pico-8 play session: mixed d-pad (fixed 12-tick cycle)

[t = 1 s] mixed d-pad (1.2s cycle ×~1): → ← ↑ ↓ + 🅾/❎ taps, ~1s
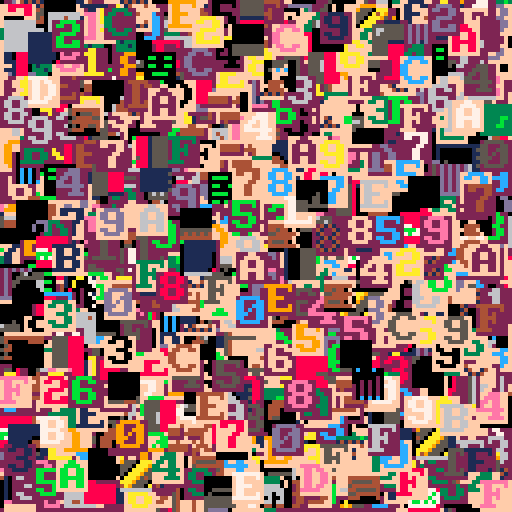

pico-8 cartridge
version 35
__lua__
page,src,nbpage,hit,tot=
 0,0,peek(0),0,0
--bench
ben,benx,beny={},{},{}
function init()
 cls()
 dtime=stat(1)
 unpack_gfx()
 dtime=stat(1)-dtime
 palt(0,false)
 srand(42)
 for i=1,32767 do
  add(ben,rnd(760)\1)
  add(benx,rnd(121)\1)
  add(beny,rnd(121)\1)
 end
end
--[[
function _update()
 if (btnp(⬅️)) page-=1 redraw=true
 if (btnp(➡️)) page+=1 redraw=true
 page=mid(0,page,3)
 if redraw then
  if page==4 then
   gfx2spr(spr_title,0,0)
  else
   src=0x8000+page*8192
   memcpy(0x0,src,0x2000)
  end
  redraw=false
 end
end
]]--
--function _draw()
function draw()
 cls()
 color(1)
 spr(0,0,0,16,16)

 print(page.."/"..nbpage.." "..src,0,0)
 print(" "..dtime.." cpu")

end



function unpack_gfx()
 local off=1+nbpage*2
 --decomp pack1 to 0x8000
 --decomp pack2 to 0xa000
 --decomp pack3 to 0xc000
 --decomp pack4 to 0xe000
 for i=1,nbpage do
  px9_decomp(0,0,off,pget,pset)
  local addr=0x6000+i*0x2000
  memcpy(addr,0x6000,0x2000)
  local len=%(-1+i*2)
  off+=len 
 end
 --unpack gfx title
-- unpack_str_gfx(spr_title)
end

function unpack_str_gfx(img)
 px9_decomp(0,0,img.gfx,sget,sset)
 local w,h=img.w/2,img.h
 local len,raw=w*h,{}
 --
 for x=1,len,4 do
  local addr=x-1
  addr=addr%w+addr\w*64
  add(raw,peek4(addr))  
 end
 img.raw=raw
end

function gfx2spr(img,x,y)
 local w,raw,off=
  img.w/2,img.raw,x/2+y*64
 for i=1,#raw do
  local addr=i*4-4
  addr=addr%w+addr\w*64
  poke4(off+addr,raw[i])
 end
end


-- virt sprite
local vsprtbl,vsprq=
 {},{l=0}

function draw_vspr(nspr,x,y)
 local nxtspr
 --nspr in cache ?
 if vsprtbl[nspr] then
  nxtspr=vsprtbl[nspr]
  hit+=1
 else
  nxtspr=vsprq.l
  if vsprq[nxtspr] then
   vsprtbl[vsprq[nxtspr]]=nil--old
  end
  vsprq[nxtspr]=nspr
  vsprtbl[nspr]=nxtspr
  vsprq.l=(nxtspr+1)%256
  --copy 
  local dst,src=
   nxtspr\16*512+nxtspr%16*4,
   0x8000+nspr\16*512+nspr%16*4
  for i=0,448,64 do
   poke4(dst+i,$(src+i))
  end
 end
 --draw spr
 spr(nxtspr,x,y)
end


function ldel(tbl,ielt)
--debug print("del "..ielt)
 local o=tbl[ielt]
 --delete first ? update first
 if (tbl.f==ielt) tbl.f=o.n
 --delete last ? update last
 if (tbl.l==ielt) tbl.l=o.p
 --if prev, update prev.next
 if (o.p) tbl[o.p].n=o.n
 --if next, update next.prev
 if (o.n) tbl[o.n].p=o.p
 --as deleted,nomore prev or next
 o.p,o.n=nil,nil
 tbl.len-=1
end

function laddlast(tbl,ielt)
--debug print("add "..ielt)
 local l,f=tbl.l,tbl.f
 if (l) tbl[l].n=ielt--add next to last
 if (not f) tbl.f=ielt--init
 local o=tbl[ielt]
 if (o==nil) o={} tbl[ielt]=o
 o.p=l
 o.n=nil
 tbl.l=ielt
 tbl.len+=1
end

-->8
-- px9 decompress

-- x0,y0 where to draw to
-- src   compressed data address
-- vget  read function (x,y)
-- vset  write function (x,y,v)

function
    px9_decomp(x0,y0,src,vget,vset)

    local function vlist_val(l, val)
        -- find position and move
        -- to head of the list

--[ 2-3x faster than block below
        local v,i=l[1],1
        while v!=val do
            i+=1
            v,l[i]=l[i],v
        end
        l[1]=val
--]]

--[[ 7 tokens smaller than above
        for i,v in ipairs(l) do
            if v==val then
                add(l,deli(l,i),1)
                return
            end
        end
--]]
    end

    -- bit cache is between 8 and
    -- 15 bits long with the next
    -- bits in these positions:
    --   0b0000.12345678...
    -- (1 is the next bit in the
    --   stream, 2 is the next bit
    --   after that, etc.
    --  0 is a literal zero)
    local cache,cache_bits=0,0
local str=ord(src,8)--dho
local pos=str and 1 or src--dho
    function getval(bits)
        if cache_bits<8 then
            -- cache next 8 bits
            cache_bits+=8
            --cache+=@src>>cache_bits
            --src+=1
cache+=(str and ord(src,pos) or @pos)>>cache_bits --dho
pos+=1 --dho
        end

        -- shift requested bits up
        -- into the integer slots
        cache<<=bits
        local val=cache&0xffff
        -- remove the integer bits
        cache^^=val
        cache_bits-=bits
        return val
    end

    -- get number plus n
    function gnp(n)
        local bits=0
        repeat
            bits+=1
            local vv=getval(bits)
            n+=vv
        until vv<(1<<bits)-1
        return n
    end

    -- header

    local
        w,h_1,      -- w,h-1
        eb,el,pr,
        x,y,
        splen,
        predict
        =
        gnp"1",gnp"0",
        gnp"1",{},{},
        0,0,
        0
        --,nil

    for i=1,gnp"1" do
        add(el,getval(eb))
    end
    for y=y0,y0+h_1 do
        for x=x0,x0+w-1 do
            splen-=1

            if(splen<1) then
                splen,predict=gnp"1",not predict
            end

            local a=y>y0 and vget(x,y-1) or 0

            -- create vlist if needed
            local l=pr[a] or {unpack(el)}
            pr[a]=l

            -- grab index from stream
            -- iff predicted, always 1

            local v=l[predict and 1 or gnp"2"]

            -- update predictions
            vlist_val(l, v)
            vlist_val(el, v)

            -- set
            vset(x,y,v)
        end
    end
end
-->8
function bench()
 cls()
 local ctime=stat(1)
 for i=1,#ben do
  local nb=ben[i]
  local x=benx[i]
  local y=beny[i]
  draw_vspr(nb,x,y)
  tot+=1
 end
 ctime=stat(1)-ctime
 spr(0,0,64,16,4)
 spr(128,0,96,16,4)
 rectfill(0,81,127,92,0)
 print("ratio "..(hit/tot)..
  " time "..(ctime/30),0,81,7)
 print("vspr/sec "..(#ben/(ctime/30)))
end

function debug()
	cls() x=0
	seq={0,1,2,3,4,1,3,3,4,5}
	while tot<32678 do
	 rectfill(0,0,64,24,0)
  tot+=1
--	 nb=2*(rnd(5))\1+256
  nb=seq[tot]
 	print("nb "..nb.." next "..(seq[tot+1]or-1),0,0,2)
		draw_vspr(nb,x,32) x=(x+8)%128--0
	 print("tot "..tot)
	 spr(0,0,64,16,4)
	 --flip()
	
	 rectfill(0,96,127,127,0)
	 color(2)
	 print("len "..#vsprq,0,96)
	 print(tbl2str(vsprq))
	 print("l "..vsprq.l)
--	 print(llist2str(vsprq))
--	 print(llist2str_rev(vsprq))
	 flip()
	 repeat until btnp(❎)
 end
end

function llist2str(tbl)
 local res=""
 if (tbl.f==tbl.l) return res
 local c=tbl.f
 repeat 
  res=res..c..","
  c=tbl[c].n
 until c==nil 
 
 return res
end
function llist2str_rev(tbl)
 local res=""
 if (tbl.f==tbl.l) return res
 local c=tbl.l
 repeat 
  res=c..","..res
  c=tbl[c].p
 until c==nil 
 
 return res
end
function tbl2str(tbl)
 local res=""
-- for x in all(tbl) do
 for i=0,#tbl do
  x=tbl[i]
  res=res..x..","
 end
 return res
end

init()
bench()
--debug()
__gfx__
402680cea0cea0cea0ffff8ff7ffff78fd89920bce31cdef52f7ff81ffef92ad34ff199052f18e00ff14dd46f320f118f08a4899ff087aef300f781e44d32af1
c892ffcf78019c8f21745ef09efb3b2afaeed95778a0b3c229848e299432299c808337df83ceea93f3d7400bee3034aa02780301d1734fe770921ccf8ccf1eec
f02ef18ff8cd1e92af344ac1342f3aa88378ef33df12be12c2a32922a4930e21e8468829f8ff6e7005302c00071b22e740005ffd2ee77a720fae2ef5b02ae4bc
4ca49ee2d25e47fe7c06014ecf70007ace02e301d101a0c301c1a9bb1450f14c0248e924f72e129f61a3ce789e8c80f78bc1304fd9f3a284870dcfc68487f70f
29e79d16382a317040198a0e480df7ff1343cb72e0e45210e47aebe8d0e578ff4f76fccdcf90e36726f9ffdc7e0fe7a08f04d78be107c0f9ffdca6fdeff0ff6e
0adff44cf198ffc2f30ee73f1fcf161ff47ad13c2ef9bd5bf18e78703d3712ce42d3b872fc1612ef89ffe0f44ab4e02e0d774415cd82f3ffa9d0b2aa8378027c
7e74ff5f129c5dc1c11d1dccf3fff1493f0f0b8edfd93e3b7ef11eff0c84cf40706ef06cf1ffec41f74e785ef0ffaee90ff06c80e720c172ff74f3cbb4f0cf20
308e121cff4a1ff7b7fb71ff0ff08ece7c5fc3948c9bcad802c674ef93ece8f3ff9842d8a0899042423bffdf52e53189982241ffffc4f9b895e5d5261192ffcf
9fe1341f294c72968369adc3141affcf81c59af41c46700749486e211593f4c0f7000dcf1a2686e700cf80d7b0021742ae4c89a24f898288f344c901df312ff4
ac213a4a51a286313f641194ac4744df3ff198e44a3440b6a259d38a72802388cb7290548414e00b59e3c6fd02451688ce59220c47699c2192ce889ac1ad67f9
1aac5e1e44e5e0bc8e8287394529725e404ac1ac9abf6a410736382cc10969414e3e5401e798255219cf9152694231f12af75e880921f322213adf020201effc
cf9e06788e53f12f2134ff11ff496ef10bf3ff0df9ff6d49159f84ffff6842988f95f1ff1ff52d309ac534ffcfb0d6f865846e3d30494fff35380f5878056fbc
43f40248c44a5e03d3c3598f4c4e6f2a44840031bc02442f84585e304b40b8aee790f02dd1f9ce491b944e59e01971110078e9052027f92aef45d846e75229c7
2b742195acb532709e718b1b12af84ceee85f33055e954342b5d0b4eb04601e11de4942984e7b8144f6209eebc11f39080120d096819a447263c384f129f613a
dc25e72361e10178708e341545e7789e4519fe51360f295ae09cf0cf8ba2e79e9f04389d22f86ca13a21f19f07d651ffe824f1a4349ff38fd12efb1f3c1f706f
97b2ff97ff49ffff3ae81a9c1cafc420340f18fc330fd7f0c5947c5e7269b406699cc2699c96972b9337cffd0369d825463049ff90f2157cb883e5d1082035ba
a6b401c12f369ad9737272e8fb1e260001e0704e002242e8ab05df38ee7640a83712328ff9f3102d840c00b200002021bd07cfbd746de71231cf7803784e8240
00228200001b42070e884402132a75c1d5622bd4469992dc01cf000812009580a008239457c6441b80c94c6a3b23f7097c080f4095145908e09002545e17bfdd
1583e41e2e364fd3080794007098dee8ec97179f8c4e0e942cc130c07a01f1dbf1a9314af1199f75e075bdb4c6066145a994bf69f12d17b27d810b575c2bb401
6aee74b08fc9f9dde1344fcbd19c2780a31e82cfc1953c214513e0e01a9f34bdf8315f3936b9daf1880b3415184cf30ff1f27a8ecb8a194c8c482420027966cb
747080d3f3ef985383444b8812b191a3f44f4ef18f5de018352f599f7b210198ac8567f0d4e0108e93179fc3ff8c073e593f898084e7014f2bedb519f21e5c2b
8431ffa117c6a93c0a212cf9810ba19c8be62ee772ef632e949c1e1d862ed1418eeee54690ff98928f948b09198f84848e8ecfe07eb199c13c1ff39062e36907
546f743f74de651f42ae945c29e77a74cb94466d944a552e4acf1a129f8df72ee335512ac325e70fef84e778ff203227d32948c3441183f388e776ef331f2917
32bb428017208507e01216ccf3c174ef8ecfa3db7ca79590a2d446292d9dd1348935890642f98ff8a3f8ac4801fe121c9ce8e08cf0168c08effee737af2b9c6c
3a4ab49ae071c4ae64128a0c0ba1f159b6ac2f976117d5efe534bc89388824243400c727369a7a73757274ae959c02e04a29178b163ca45309e3e3b3a92f47f9
198fd98c6eb4316fe484f77676ffb03d1f88194e398ae70124012e743ef042f73eb31493e974478a57f221379f941f876e94c66baf7bac5bd5578d572fb23c9c
00cfc705614f09ae474f49ee138fb4422e4da350000071840065cb7f0464cfb700dec30d342c1fac731e429402db8400000070be8d709e0e30d8705ecc2e0ad9
e3c12e2d8a0000000067fe3a3fa3a3a1f0cd7df82227cfb208000000004039393e3e3e984c5e9f356f7b07e4e083bb94050000000093e0aff3333a3b79f1cd3b
3ad814c1240480009502c152c37054c360f3e973130c2364904ccd328b6ed3ff38c7c7c73731cf2263941c4cfacffcacf99bf4dfdf7de0fbf1d7f48ca4173398
f948f350f1a9f04ef18f3d38ff43f3ff3b5cb483d3f33f0acfecf04d1ffd708edd4293f5ff72ffbb7221072e969c01f74ef65cc3f331ffe0eec72edf11319384
f9c8e818f9f874787074ef344b3988a758e63d4ff4ce8ecfecf85c7c7848a36ec96679f8cf989f7bef84f70e19fde15809e781008024c920895813000000f778
8ec91f214238fbff5f7497d32c50b8c0000000e000000000000910109f2849defe2eb35c48ffef9bffd1dd42d2a89392a025495a92e4100c929e9fd9c1c12d57
f0ffaed9f1d8997ac57c631fd195828e4100100c08080000200180f0108fc942b2f86df1ff5df39f4878020a00e000000000000000708ff7ffdf92c00526090e
00802500000000f00fffff8f54ffacf7ff85d1c1f14243f3ff0c07969f728c0084a42ae00ef0ffbe304b0cffff8ff7ffff78fd7a98a1b2c3d4e5f6004cc446c1
029ca4499aa4499cc009980ce480499a84c9402e0228020898c0098a00020008200022255a13c024020008a0e010ac34424293785092a425498a0888088e8e58
92e4e8e8c2500bf12b85440b8a2a3a1b201f30496884466884078846050d140adf0d24027853c145444cc4b005d254514145453422002420f1ade00101073841
2028025100fffc948790061424a0455aa4924241296144c288924241292142489812e4e8e0f8ffefea3236021e60a4455aa4456a844648e42007445aa4440e72
1140114040844658041000400001102159928826110040000507e025911212cc8392a425495a44404470744492a447471706d208df292c52585451d1887188c1
4a23344223344834226828d070ee281140938a2e2a622206a518a6828a2a2a2a9101200101ef0d07083848810a4111008a70efa7b40cb420a001255aa2159402
4a092b12461494024a0919424294a0470747f7ff9f9aa5599225997080220731285aa205899888c94c6e7213936100c20002000880499a443048100504100005
4c024c02020828208080f77e041000f12a1219e0908831119c1d9016901626848429215242a4e79e1225151dff021e7080831405000440128807499aa4a2828a
ff0d47071248f348c1028ec1306f4c7020008c6844600943c847172124440919424294101dac17944c4294902126c221c221838a2e52a235383affffdaa44d9a
a4498c83143108c9519225484cc4446e721393988c0b100610004000445aa402c102a0280080206812601210404001010434ffa3008000df11c08807c40489e8
e488b480b4b021244409199222357f94a029e8f89f708083142ca008200012c034485aa415155474ef383a18c012cf021e70040ef16b0283016044230243184a
363a882921424898122284e0e835a8e4122284843911061906195c74119225c9d1f1ffcf17887e91708023255aa2255a2334422207312852a225721083880288
02223442a200800002000880499ac4340188000220380827099c90e0161ca425495aa2022202a3a312a4353a3ab810c670ce6911c2a2828ace04cb045e122991
1229c1229141430186f347018812dc7451111331204db01554545151018c080108786f384840c1025c000a885004f33f2de52085010528599225a89450425819
b022a09450424898122284353a383affffea1bd13e021e60a4455aa4456a844648e42007445aa4440e7211401140408446580410004000011021599288261100
40000507e025911212cc8392a425495a44404470744492a447471706d208df292c52585451d1887188c14a23344223344834226828d070ee281140938a2e2a62
2206a518a6828a2a2a2a9101200101ef0d07083848810a4111008a70efa7b40cb420a001255aa21594024a092b12461494024a0919424294a0470747f7ff9f9a
a5599225997080220731285aa205899888c94c6e7213936100c20002000880499a4430481005041000054c024c02020828208080f77e041000f12a1219e09088
31119c1d9016901626848429215242a4e79e1225151dff021e7080831405000440128807499aa4a2828aff0d47071248f348c1028ec1306f4c7020008c684460
0943c847172124440919424294101dac17944c4294902126c221c221838a2e52a235383affffdaa44d9aa4498c83143108c9519225484cc4446e721393988c0b
100610004000445aa402c102a0280080206812601210404001010434ffa3008000df11c08807c40489e8e488b480b4b021244409199222357f94a029e8f89f70
8083142ca008200012c034485aa415155474ef383a18c012cf021e70040ef16b0283016044230243184a363a882921424898122284e0e835a8e4122284843911
061906195c74119225c9d1f1ffcf97887f91708023255aa2255a2334422207312852a22572108388028802223442a200800002000880499ac434018800022038
0827099c90e0161ca425495aa2022202a3a312a4353a3ab810c670ce6911c2a2828ace04cb045e1229911229c1229141430186f347018812dc7451111331204d
b01554545151018c080108786f384840c1025c000a885004f33f2de52085010528599225a89450425819b022a09450424898122284353a383afffffa1bf16823
e001465aa4455aa4466884440e7240a4454ae4201701140104446884450001000410001192258968120100045070005e122921c13c28495a92a4450444044747
24497a747461208df09dc222854515158d188718ac34422334428344238286020de78e120134a9e8a2222662508a612aa8a8a2a21219001210f0de7080808314
a8101401a008f77e4acb400b021a50a2255a4129a094b02261444129a09490212444097a747074ffffa9599a255992090728721083a2255a90888998cce42637
311906200c2000800098a4490483045140000150c024c02420808002020878ef47000110af2291010e891813c1d90169016961424898122225447aee295152d1
f12fe0010738485100400024817890a4492a2aa8f8df70742081348f142ce0180cf3c6040702c08846049630847c74114242949021244409d1c17a41c9244409
1962221c221c32a8e822255a83a3f3ffaf4ddaa4499ac438481183901c255982c4444ce426373189c9b800610001000440a4452a102c008a0200088226012601
010414104040f33f0a0008f01d018c78404c90884e8e480b480b1b42429490212952f347099a828eff09073848c1028a000220014c83a4455a514145f78ea383
012cf12ce00147e010bf263018004634223084a164a3839812228484292142088e5e834a2e214248981361906190c145172159921c1dffff7c3e88cf1b090738
52a2255aa23542232472108322255a22073188288028204223240a00082000800098a4494c138008200082837092c009096ec1415a92a4252a2022303a2a415a
a3a3830b610ce79c16212c2aa8e84cb04ce02591122991122c1219341460387f148028c14d1715311103d2045b4145151515c088108080f7868304142cc005a0
80084530ffd3520e52185080922559824a09258495012b024a0925848429214258a383a3f3ffafcf1f93cff31323e8d23bd2f22129daf26139c2635b220fa34b
42a5e55242e5706b48fba9a08b1021a1c5a200a00e850530aa61545a59c0340444002126aca003070b9c90e014a8858424692111011124d1d1016a4293a3680b
6125f12b85b49221aab8d2c9ac71a8c14a6359233c963558342268280f3a7f148088e0a683aa9858b522b04548aa2a2a271115c009200141ef09175658c1b566
8201495420bd06fffcb4869515a0822b495996561b412b105c4a2b1a15659246309894228ca3d252a383a378ffffc5258b5aa4456a142c80c9400e9aa4496222
2672139398cce45408b0008000022052a215001e00450100044113801380800202082820f19f0d0004708e8846342826404c2747248524858529214248989421
f9ab84454947f78c83142ce001450001108026c152a225a8a8a2f34fd1c18016f01e7080a37000df1b100c08231219104ad032d1c14409194242949021044727
c925179021244489b840b840e8a28398a4490e8effffbea8e57340bab45c4aac832b8ccbe0da906579b884c5e4d621f2e35a40cb8f4911862035614100ae5819
961565029174124000c31a065c855202020e10107000e1f9ad00800e951eac1a5910948804422725096941858529e0b894221d1c86f9ab8c95a23a3aef155c6b
073a5851004007c2488301bcb4d29854550e7576cf57c0128acfe40917d6d930c8f1ea8202496bc48a0488d0226164a38398028e4b29c2382a2de0ec71a89592
21540987a5a40b22a2227551b4446959463b388af7ff8effff8ff7ffff78fd1af0a9b2c3d4e5f6004cc446c1029ca4499aa4499cc009980ce480499a84c9402e
0228020898c0098a00020008200022255a13c024020008a0e010ac34424293785092a425498a0888088e8e5892e4e8e8c2500bf12b85440b8a2a3a1b201f3049
6884466884078846050d140adf0d24027853c145444cc4b005d254514145453422002420f1ade001010738412028025100fffc948790061424a0455aa4924241
296144c288924241292142489812e4e8e0f8ffefea3236021e60a4455aa4456a844648e42007445aa4440e721140114040844658041000400001102159928826
110040000507e025911212cc8392a425495a44404470744492a447471706d208df292c52585451d1887188c14a23344223344834226828d070ee281140938a2e
2a622206a518a6828a2a2a2a9101200101ef0d07083848810a4111008a70efa7b40cb420a001255aa21594024a092b12461494024a0919424294a0470747f7ff
9f9aa5599225997080220731285aa205899888c94c6e7213936100c20002000880499a4430481005041000054c024c02020828208080f77e041000f12a1219e0
908831119c1d9016901626848429215242a4e79e1225151dff021e7080831405000440128807499aa4a2828aff0d47071248f348c1028ec1306f4c7020008c68
44600943c847172124440919424294101dac17944c4294902126c221c221838a2e52a235383affffdaa44d9aa4498c83143108c9519225484cc4446e72139398
8c0b100610004000445aa402c102a0280080206812601210404001010434ffa3008000df11c08807c40489e8e488b480b4b021244409199222357f94a029e8f8
9f708083142ca008200012c034485aa415155474ef383a18c012cf021e70040ef16b0283016044230243184a363a882921424898122284e0e835a8e412228484
3911061906195c74119225c9d1f1ffcf17887e91708023255aa2255a2334422207312852a22572108388028802223442a200800002000880499ac43401880002
20380827099c90e0161ca425495aa2022202a3a312a4353a3ab810c670ce6911c2a2828ace04cb045e1229911229c1229141430186f347018812dc7451111331
204db01554545151018c080108786f384840c1025c000a885004f33f2de52085010528599225a89450425819b022a09450424898122284353a383affffea1bd1
3e021e60a4455aa4456a844648e42007445aa4440e721140114040844658041000400001102159928826110040000507e025911212cc8392a425495a44404470
744492a447471706d208df292c52585451d1887188c14a23344223344834226828d070ee281140938a2e2a622206a518a6828a2a2a2a9101200101ef0d070838
48810a4111008a70efa7b40cb420a001255aa21594024a092b12461494024a0919424294a0470747f7ff9f9aa5599225997080220731285aa205899888c94c6e
7213936100c20002000880499a4430481005041000054c024c02020828208080f77e041000f12a1219e0908831119c1d9016901626848429215242a4e79e1225
151dff021e7080831405000440128807499aa4a2828aff0d47071248f348c1028ec1306f4c7020008c6844600943c847172124440919424294101dac17944c42
94902126c221c221838a2e52a235383affffdaa44d9aa4498c83143108c9519225484cc4446e721393988c0b100610004000445aa402c102a028008020681260
1210404001010434ffa3008000df11c08807c40489e8e488b480b4b021244409199222357f94a029e8f89f708083142ca008200012c034485aa415155474ef38
3a18c012cf021e70040ef16b0283016044230243184a363a882921424898122284e0e835a8e4122284843911061906195c74119225c9d1f1ffcf97887f917080
23255aa2255a2334422207312852a22572108388028802223442a200800002000880499ac4340188000220380827099c90e0161ca425495aa2022202a3a312a4
353a3ab810c670ce6911c2a2828ace04cb045e1229911229c1229141430186f347018812dc7451111331204db01554545151018c080108786f384840c1025c00
0a885004f33f2de52085010528599225a89450425819b022a09450424898122284353a383afffffa1bf16823e001465aa4455aa4466884440e7240a4454ae420
1701140104446884450001000410001192258968120100045070005e122921c13c28495a92a445044404474724497a747461208df09dc222854515158d188718
ac34422334428344238286020de78e120134a9e8a2222662508a612aa8a8a2a21219001210f0de7080808314a8101401a008f77e4acb400b021a50a2255a4129
a094b02261444129a09490212444097a747074ffffa9599a255992090728721083a2255a90888998cce42637311906200c2000800098a4490483045140000150
c024c02420808002020878ef47000110af2291010e891813c1d90169016961424898122225447aee295152d1f12fe0010738485100400024817890a4492a2aa8
f8df70742081348f142ce0180cf3c6040702c08846049630847c74114242949021244409d1c17a41c92444091962221c221c32a8e822255a83a3f3ffaf4ddaa4
499ac438481183901c255982c4444ce426373189c9b800610001000440a4452a102c008a0200088226012601010414104040f33f0a0008f01d018c78404c9088
4e8e480b480b1b42429490212952f347099a828eff09073848c1028a000220014c83a4455a514145f78ea383012cf12ce00147e010bf263018004634223084a1
64a3839812228484292142088e5e834a2e214248981361906190c145172159921c1dffff7c3e88cf1b09073852a2255aa23542232472108322255a2207318828
8028204223240a00082000800098a4494c138008200082837092c009096ec1415a92a4252a2022303a2a415aa3a3830b610ce79c16212c2aa8e84cb04ce02591
122991122c1219341460387f148028c14d1715311103d2045b4145151515c088108080f7868304142cc005a080084530ffd3520e52185080922559824a092584
95012b024a0925848429214258a383a3f3ffafcf1f93cff31323e8d23bd2f22129daf26139c2635b220fa34b42a5e55242e5706b48fba9a08b1021a1c5a200a0
0e850530aa61545a59c0340444002126aca003070b9c90e014a8858424692111011124d1d1016a4293a3680b6125f12b85b49221aab8d2c9ac71a8c14a635923
3c963558342268280f3a7f148088e0a683aa9858b522b04548aa2a2a271115c009200141ef09175658c1b5668201495420bd06fffcb4869515a0822b49599656
1b412b105c4a2b1a15659246309894228ca3d252a383a378ffffc5258b5aa4456a142c80c9400e9aa44962222672139398cce45408b0008000022052a215001e
00450100044113801380800202082820f19f0d0004708e8846342826404c2747248524858529214248989421f9ab84454947f78c83142ce001450001108026c1
52a225a8a8a2f34fd1c18016f01e7080a37000df1b100c08231219104ad032d1c14409194242949021044727c925179021244489b840b840e8a28398a4490e8e
ffffbea8e57340bab45c4aac832b8ccbe0da906579b884c5e4d621f2e35a40cb8f4911862035614100ae5819961565029174124000c31a065c855202020e1010
7000e1f9ad00800e951eac1a5910948804422725096941858529e0b894221d1c86f9ab8c95a23a3aef155c6b073a5851004007c2488301bcb4d29854550e7576
cf57c0128acfe40917d6d930c8f1ea8202496bc48a0488d0226164a38398028e4b29c2382a2de0ec71a8959221540987a5a40b22a2227551b4446959463b388a
f7ff8effff8ff7ffff78fd1af829b2c3d4e5f6004cc446c1029ca4499aa4499cc009980ce480499a84c9402e0228020898c0098a00020008200022255a13c024
020008a0e010ac34424293785092a425498a0888088e8e5892e4e8e8c2500bf12b85440b8a2a3a1b201f30496884466884078846050d140adf0d24027853c145
444cc4b005d254514145453422002420f1ade001010738412028025100fffc948790061424a0455aa4924241296144c288924241292142489812e4e8e0f8ffef
ea3236021e60a4455aa4456a844648e42007445aa4440e721140114040844658041000400001102159928826110040000507e025911212cc8392a425495a4440
4470744492a447471706d208df292c52585451d1887188c14a23344223344834226828d070ee281140938a2e2a622206a518a6828a2a2a2a9101200101ef0d07
083848810a4111008a70efa7b40cb420a001255aa21594024a092b12461494024a0919424294a0470747f7ff9f9aa5599225997080220731285aa205899888c9
4c6e7213936100c20002000880499a4430481005041000054c024c02020828208080f77e041000f12a1219e0908831119c1d9016901626848429215242a4e79e
__map__
215251d1ff20e1070838415000400421887094a94a2a28a8ffd0747021843f841c20e81c03f6c4070200c886440690348c7471124244909124244901d1ca7149c424490912622c122c1238a8e2252a5383a3ffffad4ad4a94a94c8384113809c15295284c44c44e627313989c8b001600100040044a54a201c200a8200080286
21062101040410104043ff3a000800fd110c88704c40988e4e884b084b0b1242449091292253f7490a928e8ff907083841c20a800200210c4384a54a51514547fe83a3810c21fc20e10740e01fb6203810064432203481a463a38892122484892122480e8e538a4e21224848931160916091c5471129529c1d1ffffc7188e719
07083252a52a52a532432422701382252a52270138882088202243242a0008002000800894a94c43108800200283807290c9090e61c14a5294a52a2022203a3a214a53a3a38b016c07ec96112c2a28a8ec40bc40e521921921921c2219143410683f74108821cd471511311302d40b514545151510c880108087f68384041c20
c500a08805403ff3d25e02581050829529528a49052485910b220a490524848921224853a383a3ffffaeb11de320e1064a54a54a54a64864844e027044a54a44e02711041104044864854001000400100112952988621100040050700e52192121cc38294a5294a5440444074744294a747471602d80fd92c2258545151d8817
881ca4324324324384432286820d07ee82110439a8e2a22622605a816a28a8a2a2a21910021010fed07080838418a0141100a807fe7a4bc04b020a1052a52a514920a490b22164414920a490912424490a7470747ffff9a95a95295299070822701382a52a509889889cc4e627313916002c002000800894a944038401504001
0050c420c4202080820208087fe74001001fa221910e09881311c9d109610961624848921225244a7ee9215251d1ff20e1070838415000400421887094a94a2a28a8ffd0747021843f841c20e81c03f6c4070200c886440690348c7471124244909124244901d1ca7149c424490912622c122c1238a8e2252a5383a3ffffad4a
d4a94a94c8384113809c15295284c44c44e627313989c8b001600100040044a54a201c200a820008028621062101040410104043ff3a000800fd110c88704c40988e4e884b084b0b1242449091292253f7490a928e8ff907083841c20a800200210c4384a54a51514547fe83a3810c21fc20e10740e01fb62038100644322034
81a463a38892122484892122480e8e538a4e21224848931160916091c5471129529c1d1ffffc7988f71907083252a52a52a532432422701382252a52270138882088202243242a0008002000800894a94c43108800200283807290c9090e61c14a5294a52a2022203a3a214a53a3a38b016c07ec96112c2a28a8ec40bc40e521
921921921c2219143410683f74108821cd471511311302d40b514545151510c880108087f68384041c20c500a08805403ff3d25e02581050829529528a49052485910b220a490524848921224853a383a3ffffafb11f86320e1064a54a54a54a64864844e027044a54a44e027110411040448648540010004001001129529886
21100040050700e52192121cc38294a5294a5440444074744294a747471602d80fd92c2258545151d8817881ca4324324324384432286820d07ee82110439a8e2a22622605a816a28a8a2a2a21910021010fed07080838418a0141100a807fe7a4bc04b020a1052a52a514920a490b22164414920a490912424490a7470747ff
ff9a95a95295299070822701382a52a509889889cc4e627313916002c002000800894a9440384015040010050c420c4202080820208087fe74001001fa221910e09881311c9d109610961624848921225244a7ee9215251d1ff20e1070838415000400421887094a94a2a28a8ffd0747021843f841c20e81c03f6c4070200c88
6440690348c7471124244909124244901d1ca7149c424490912622c122c1238a8e2252a5383a3ffffad4ad4a94a94c8384113809c15295284c44c44e627313989c8b001600100040044a54a201c200a820008028621062101040410104043ff3a000800fd110c88704c40988e4e884b084b0b1242449091292253f7490a928e8
ff907083841c20a800200210c4384a54a51514547fe83a3810c21fc20e10740e01fb6203810064432203481a463a38892122484892122480e8e538a4e21224848931160916091c5471129529c1d1ffffc7e388fcb1907083252a52a52a532432422701382252a52270138882088202243242a0008002000800894a94c4310880
0200283807290c9090e61c14a5294a52a2022203a3a214a53a3a38b016c07ec96112c2a28a8ec40bc40e521921921921c2219143410683f74108821cd471511311302d40b514545151510c880108087f68384041c20c500a08805403ff3d25e02581050829529528a49052485910b220a490524848921224853a383a3ffffafc
f139fc3f31328e2db32d2f1292ad2f16932c36b522f03ab4245a5e25245e07b684bf9a0ab801121a5c2a000ae0585003aa1645a5950c434044001262ca0a3070b0c9090e418a5848429612111011421d1d10a624393a86b016521fb2584b2912aa8b2d9cca178a1ca4369532c369538543228682f0a3f74108880e6a38aa8985
5b220b5484aaa2a27211510c90021014fe907165851c5b662810944502db60ffcf4b6859510a28b294956965b114b201c5a4b2a15156296403894922c83a2d253a383a87ffff5c52b8a54a54a641c2089c04e0a94a9426226227313989cc4e45800b0008002002252a5100e1005410004014310831080820208082021ff9d000
4007e8886443826204c472744258425858921224848949129fba485494747fc83841c20e105400100108621c252a528a8a2a3ff41d1c08610fe107083a0700fdb101c08032219101a40d231d1c44909124244909124074729c527109124244988b048b048e2a38894a94e0e8ffffeb8a5e3704ab4bc5a4ca38b2c8bc0ead0956
978b485c4e6d122f3ea504bcf89411680253161400ea85916951562019472104003ca160c558252020e0010107001e9fda0008e059e1caa195014988402472529096145858920e8b4922d1c1689fbac8592aa3a3fe51c5b670a385150004702c843810cb4b2d894555e05767fc750c21a8fc4e90716d9d038c1fae282094b64c
a840880d2216463a388920e8b4922c83a2d20ece178a5929124590785a4ab0222a2257154b44969564b383a87fffe8000000000000000000000000000000000000000000000000000000000000000000000000000000000000000000000000000000000000000000000000000000000000000000000000000000000000000000
